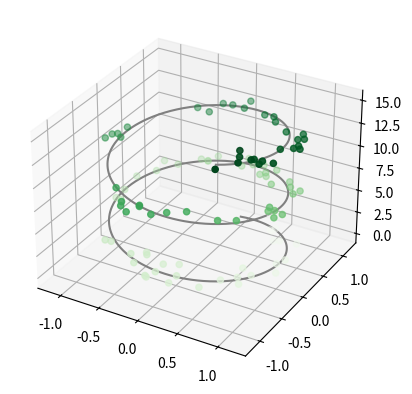

Write the Python code that produced this figure.
import numpy as np
import matplotlib.pyplot as plt

#
# Website: https://jakevdp.github.io/PythonDataScienceHandbook/04.12-three-dimensional-plotting.html
#
fig = plt.figure()
ax = plt.axes(projection='3d')

#ax = plt.axes(projection='3d')

# Data for a three-dimensional line
zline = np.linspace(0, 15, 1000)
xline = np.sin(zline)
yline = np.cos(zline)
ax.plot3D(xline, yline, zline, 'gray')

# Data for three-dimensional scattered points
zdata = 15 * np.random.random(100)
xdata = np.sin(zdata) + 0.1 * np.random.randn(100)
ydata = np.cos(zdata) + 0.1 * np.random.randn(100)
ax.scatter3D(xdata, ydata, zdata, c=zdata, cmap='Greens')

plt.show()